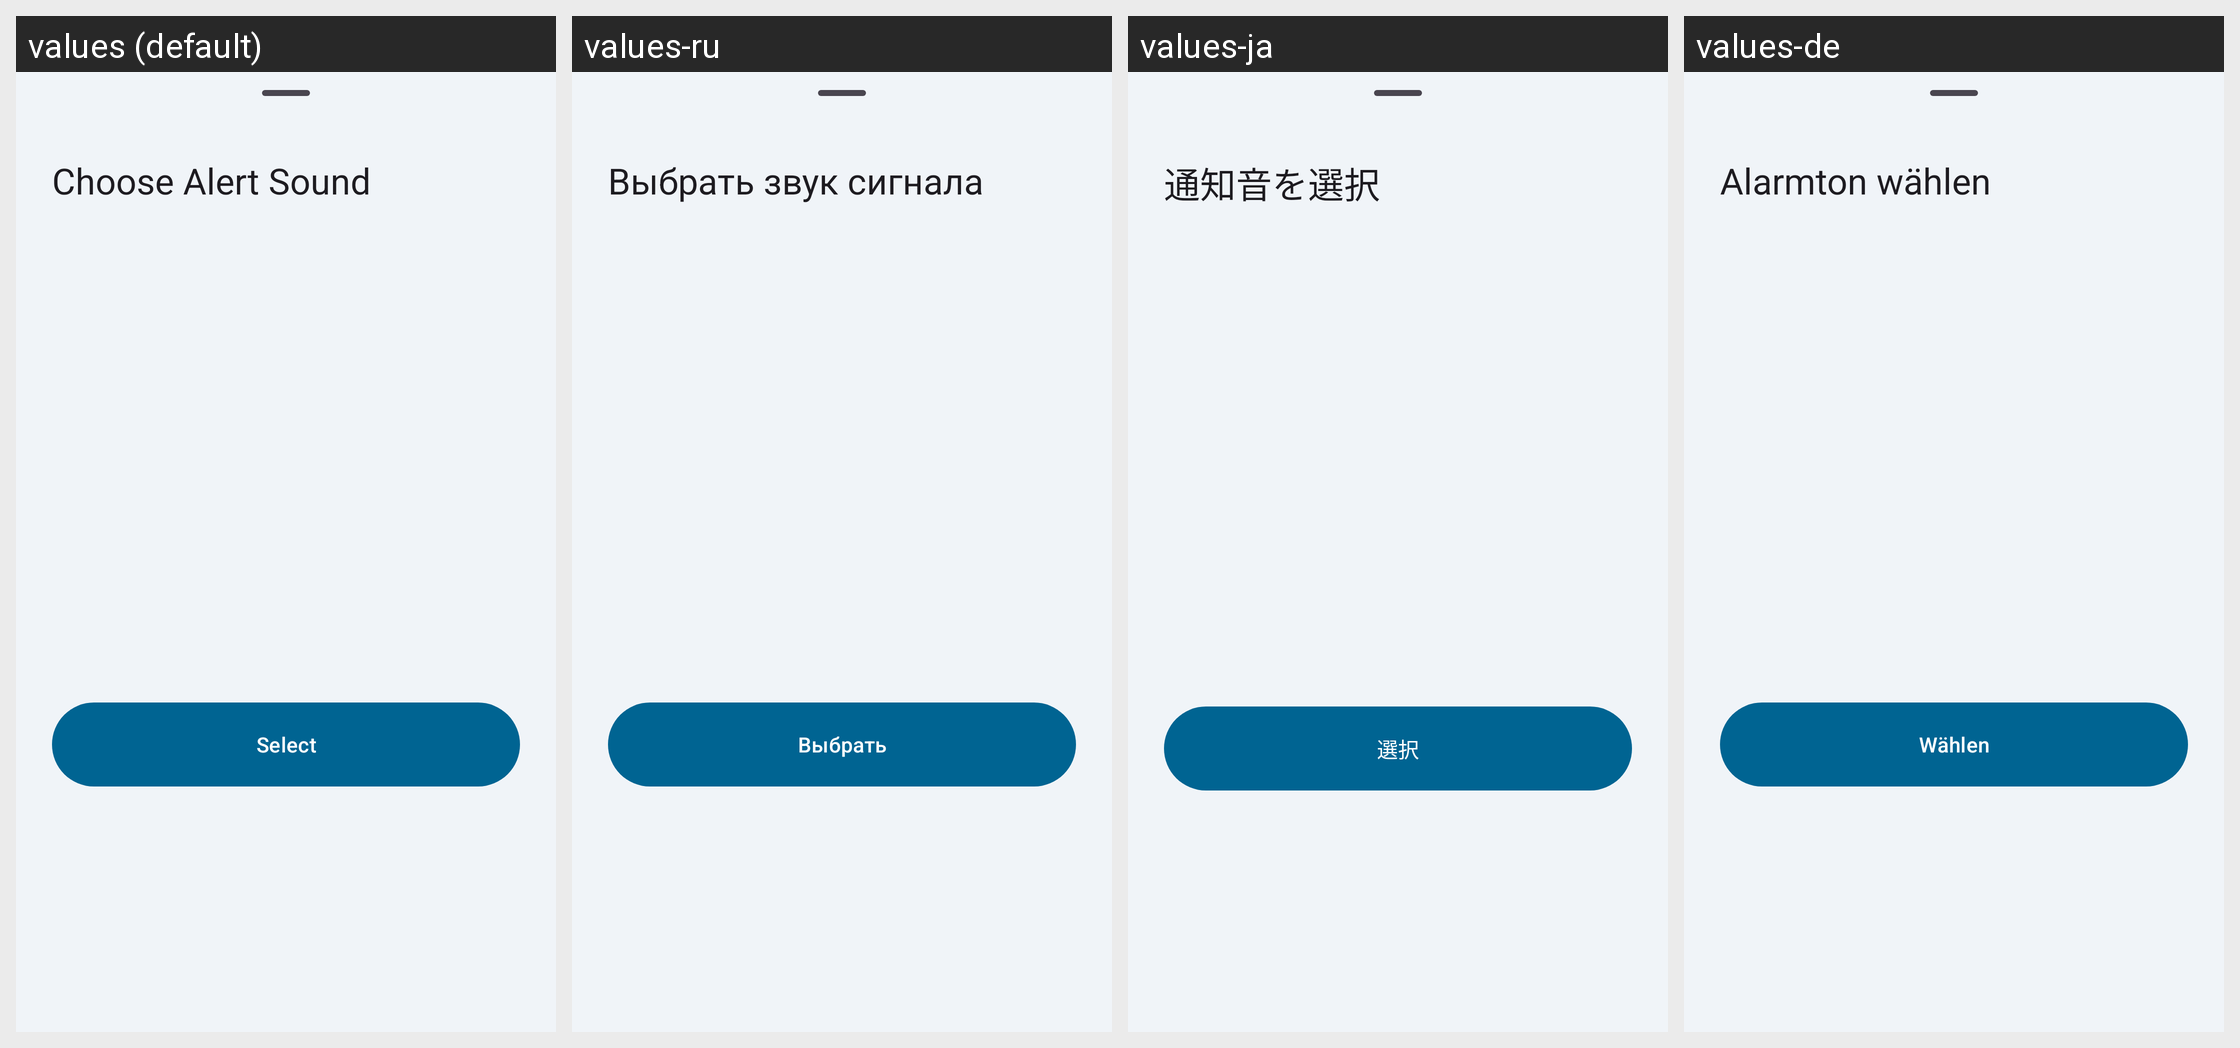

For this localized Android screen grid, give each drawn string resource with its value in every locale shown.
Android screen res/layout/bottom_sheet_sound_picker.xml rendered under 4 locales, left to right: values (default), values-ru, values-ja, values-de. Device: Nexus 5 (rendered at 1080×1920; each locale shown at half size, 540×960, under a caption strip naming it); theme Theme.MedicationWizard.
Other locales in the repository, not shown: values-ar, values-es, values-fr, values-he, values-hi, values-in, values-iw, values-ko, values-pt-rBR.
Strings drawn on this screen, with the default value and each locale's value (text and hints the layout hard-codes, and strings that could not be matched under every locale, appear in the picture but are not listed):

sound_picker_title
  values: Choose Alert Sound
  values-ru: Выбрать звук сигнала
  values-ja: 通知音を選択
  values-de: Alarmton wählen

button_select
  values: Select
  values-ru: Выбрать
  values-ja: 選択
  values-de: Wählen
